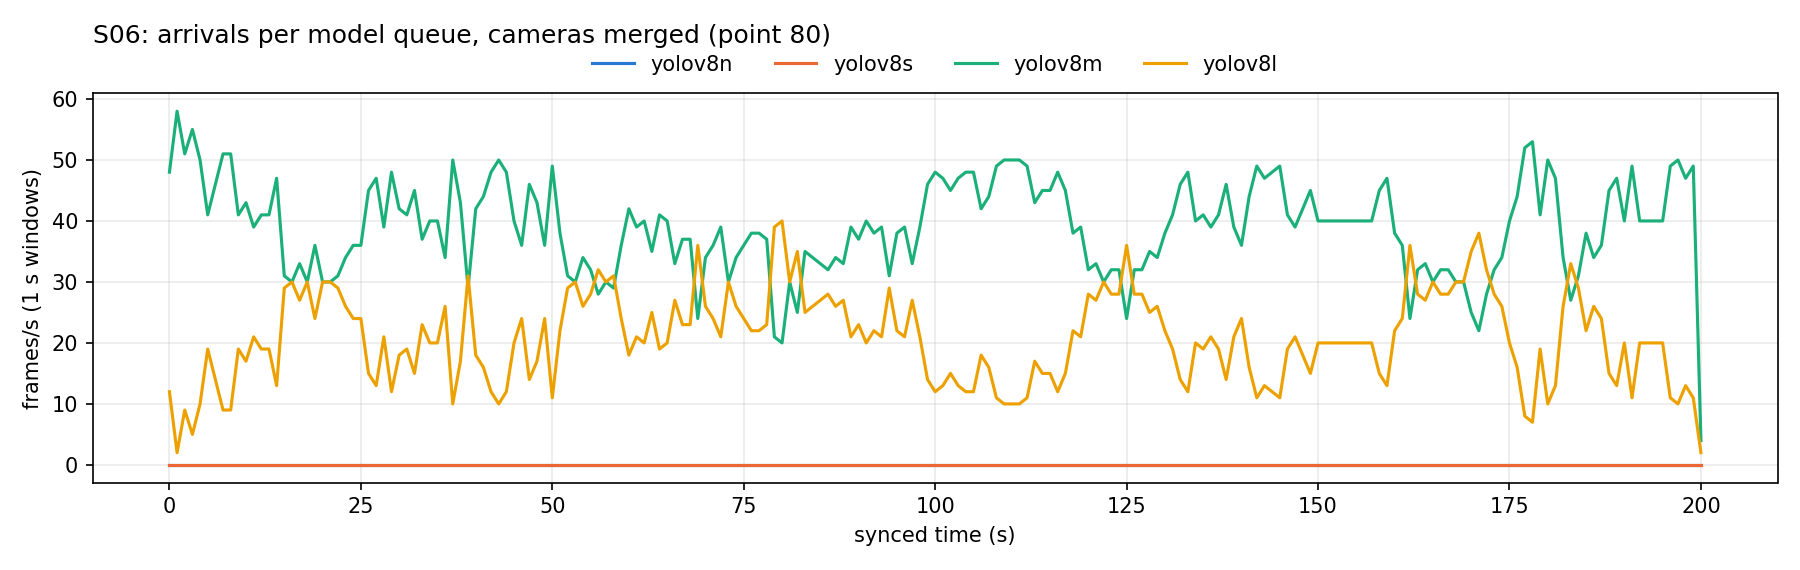

Values plotted in this chart, from the file beside it:
window_start_synced_s, yolov8n, yolov8s, yolov8m, yolov8l, total
0.0, 0.0, 0.0, 48.0, 12.0, 60.0
1.0, 0.0, 0.0, 58.0, 2.0, 60.0
2.0, 0.0, 0.0, 51.0, 9.0, 60.0
3.0, 0.0, 0.0, 55.0, 5.0, 60.0
4.0, 0.0, 0.0, 50.0, 10.0, 60.0
5.0, 0.0, 0.0, 41.0, 19.0, 60.0
6.0, 0.0, 0.0, 46.0, 14.0, 60.0
7.0, 0.0, 0.0, 51.0, 9.0, 60.0
8.0, 0.0, 0.0, 51.0, 9.0, 60.0
9.0, 0.0, 0.0, 41.0, 19.0, 60.0
10.0, 0.0, 0.0, 43.0, 17.0, 60.0
11.0, 0.0, 0.0, 39.0, 21.0, 60.0
12.0, 0.0, 0.0, 41.0, 19.0, 60.0
13.0, 0.0, 0.0, 41.0, 19.0, 60.0
14.0, 0.0, 0.0, 47.0, 13.0, 60.0
15.0, 0.0, 0.0, 31.0, 29.0, 60.0
16.0, 0.0, 0.0, 30.0, 30.0, 60.0
17.0, 0.0, 0.0, 33.0, 27.0, 60.0
18.0, 0.0, 0.0, 30.0, 30.0, 60.0
19.0, 0.0, 0.0, 36.0, 24.0, 60.0
20.0, 0.0, 0.0, 30.0, 30.0, 60.0
21.0, 0.0, 0.0, 30.0, 30.0, 60.0
22.0, 0.0, 0.0, 31.0, 29.0, 60.0
23.0, 0.0, 0.0, 34.0, 26.0, 60.0
24.0, 0.0, 0.0, 36.0, 24.0, 60.0
25.0, 0.0, 0.0, 36.0, 24.0, 60.0
26.0, 0.0, 0.0, 45.0, 15.0, 60.0
27.0, 0.0, 0.0, 47.0, 13.0, 60.0
28.0, 0.0, 0.0, 39.0, 21.0, 60.0
29.0, 0.0, 0.0, 48.0, 12.0, 60.0
30.0, 0.0, 0.0, 42.0, 18.0, 60.0
31.0, 0.0, 0.0, 41.0, 19.0, 60.0
32.0, 0.0, 0.0, 45.0, 15.0, 60.0
33.0, 0.0, 0.0, 37.0, 23.0, 60.0
34.0, 0.0, 0.0, 40.0, 20.0, 60.0
35.0, 0.0, 0.0, 40.0, 20.0, 60.0
36.0, 0.0, 0.0, 34.0, 26.0, 60.0
37.0, 0.0, 0.0, 50.0, 10.0, 60.0
38.0, 0.0, 0.0, 43.0, 17.0, 60.0
39.0, 0.0, 0.0, 29.0, 31.0, 60.0
40.0, 0.0, 0.0, 42.0, 18.0, 60.0
41.0, 0.0, 0.0, 44.0, 16.0, 60.0
42.0, 0.0, 0.0, 48.0, 12.0, 60.0
43.0, 0.0, 0.0, 50.0, 10.0, 60.0
44.0, 0.0, 0.0, 48.0, 12.0, 60.0
45.0, 0.0, 0.0, 40.0, 20.0, 60.0
46.0, 0.0, 0.0, 36.0, 24.0, 60.0
47.0, 0.0, 0.0, 46.0, 14.0, 60.0
48.0, 0.0, 0.0, 43.0, 17.0, 60.0
49.0, 0.0, 0.0, 36.0, 24.0, 60.0
50.0, 0.0, 0.0, 49.0, 11.0, 60.0
51.0, 0.0, 0.0, 38.0, 22.0, 60.0
52.0, 0.0, 0.0, 31.0, 29.0, 60.0
53.0, 0.0, 0.0, 30.0, 30.0, 60.0
54.0, 0.0, 0.0, 34.0, 26.0, 60.0
55.0, 0.0, 0.0, 32.0, 28.0, 60.0
56.0, 0.0, 0.0, 28.0, 32.0, 60.0
57.0, 0.0, 0.0, 30.0, 30.0, 60.0
58.0, 0.0, 0.0, 29.0, 31.0, 60.0
59.0, 0.0, 0.0, 36.0, 24.0, 60.0
... 141 more rows
